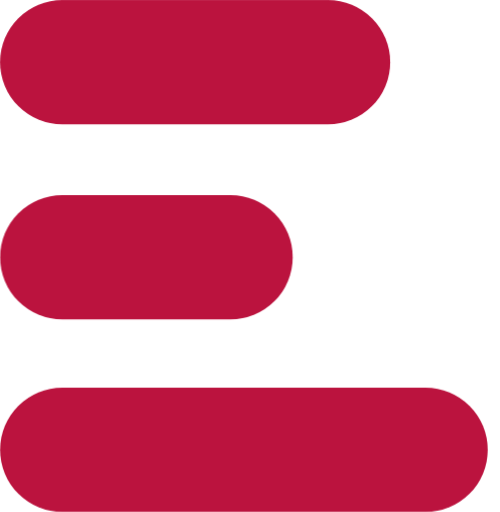
t = 0.00 s
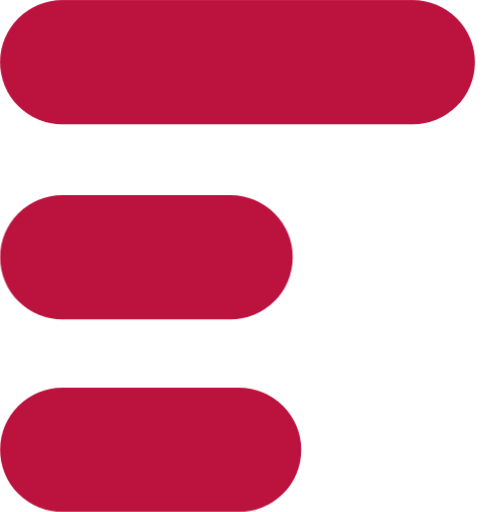
t = 0.38 s
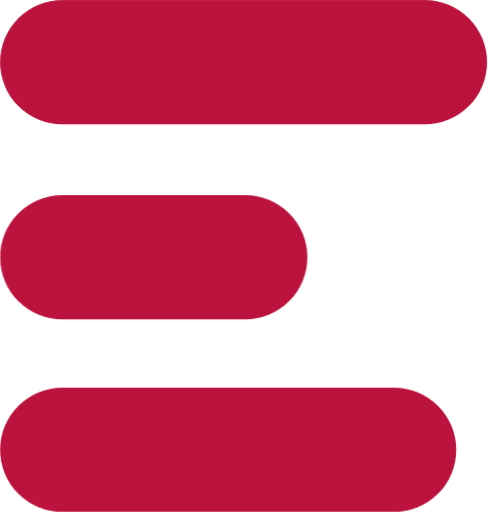
t = 0.80 s
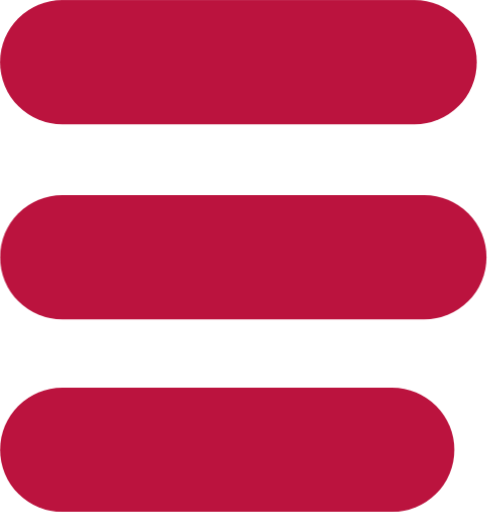
t = 1.23 s
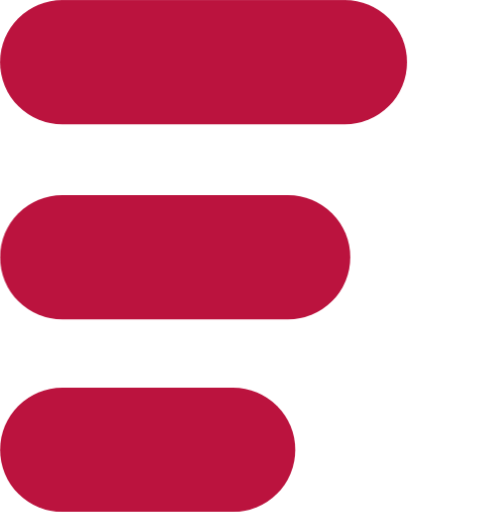
t = 1.73 s
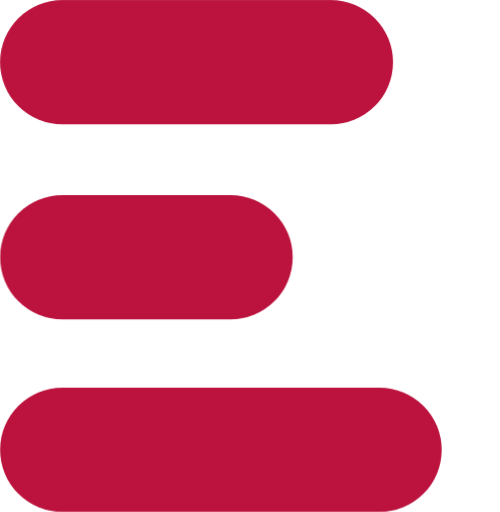
t = 2.10 s

The animated SVG that drew these frames (rendered in a browser with its animation timeline set to each time). Animation: 6 CSS @keyframes rules; one cycle of 2.50 s, repeats indefinitely.

<svg id="eh6grM7xGB11" xmlns="http://www.w3.org/2000/svg" xmlns:xlink="http://www.w3.org/1999/xlink" viewBox="0 0 41 42" shape-rendering="geometricPrecision" text-rendering="geometricPrecision">
<style><![CDATA[
#eh6grM7xGB12 {animation: eh6grM7xGB12__sz 2500ms linear infinite normal forwards}@keyframes eh6grM7xGB12__sz { 0% {width: 40px;height: 10.199967px;animation-timing-function: cubic-bezier(0.77,0,0.175,1)} 20% {width: 24px;height: 10.199967px;animation-timing-function: cubic-bezier(0.77,0,0.175,1)} 40% {width: 40px;height: 10.199967px;animation-timing-function: cubic-bezier(0.77,0,0.175,1)} 64% {width: 24px;height: 10.199967px;animation-timing-function: cubic-bezier(0.77,0,0.175,1)} 100% {width: 40px;height: 10.199967px}} #eh6grM7xGB12_to {animation: eh6grM7xGB12_to__to 2500ms linear infinite normal forwards}@keyframes eh6grM7xGB12_to__to { 0% {transform: translate(20.000001px,36.900018px);animation-timing-function: cubic-bezier(0.77,0,0.175,1)} 20% {transform: translate(20.000001px,36.900018px);animation-timing-function: cubic-bezier(0.77,0,0.175,1)} 40% {transform: translate(20.000001px,36.900018px);animation-timing-function: cubic-bezier(0.77,0,0.175,1)} 64% {transform: translate(20.000001px,36.900018px);animation-timing-function: cubic-bezier(0.77,0,0.175,1)} 100% {transform: translate(20.000001px,36.900018px)}} #eh6grM7xGB13 {animation: eh6grM7xGB13__sz 2500ms linear infinite normal forwards}@keyframes eh6grM7xGB13__sz { 0% {width: 24px;height: 10.199967px} 24% {width: 24px;height: 10.199967px;animation-timing-function: cubic-bezier(0.77,0,0.175,1)} 52% {width: 40px;height: 10.199967px;animation-timing-function: cubic-bezier(0.77,0,0.175,1)} 84% {width: 24px;height: 10.199967px} 100% {width: 24px;height: 10.199967px}} #eh6grM7xGB13_to {animation: eh6grM7xGB13_to__to 2500ms linear infinite normal forwards}@keyframes eh6grM7xGB13_to__to { 0% {transform: translate(12.040396px,21.099984px)} 24% {transform: translate(12.040396px,21.099984px);animation-timing-function: cubic-bezier(0.77,0,0.175,1)} 52% {transform: translate(12.040396px,21.099984px);animation-timing-function: cubic-bezier(0.77,0,0.175,1)} 84% {transform: translate(12.040396px,21.099984px)} 100% {transform: translate(12.040396px,21.099984px)}} #eh6grM7xGB14 {animation: eh6grM7xGB14__sz 2500ms linear infinite normal forwards}@keyframes eh6grM7xGB14__sz { 0% {width: 31.999623px;height: 10.199967px;animation-timing-function: cubic-bezier(0.77,0,0.175,1)} 24% {width: 40px;height: 10.199967px;animation-timing-function: cubic-bezier(0.77,0,0.175,1)} 100% {width: 31.999623px;height: 10.199967px}} #eh6grM7xGB14_to {animation: eh6grM7xGB14_to__to 2500ms linear infinite normal forwards}@keyframes eh6grM7xGB14_to__to { 0% {transform: translate(15.999811px,5.099983px);animation-timing-function: cubic-bezier(0.77,0,0.175,1)} 24% {transform: translate(15.999811px,5.099983px);animation-timing-function: cubic-bezier(0.77,0,0.175,1)} 100% {transform: translate(15.999811px,5.099983px)}}
]]></style>
<g id="eh6grM7xGB12_to" transform="translate(20.000001,36.900018)"><rect id="eh6grM7xGB12" width="40" height="10.199967" rx="5.1" ry="5.1" transform="translate(-20.000001,-5.099974)" fill="#bb133e" stroke-width="0"/></g><g id="eh6grM7xGB13_to" transform="translate(12.040396,21.099984)"><rect id="eh6grM7xGB13" width="24" height="10.199967" rx="5.1" ry="5.1" transform="translate(-12.040395,-5.099984)" fill="#bb133e" stroke-width="0"/></g><g id="eh6grM7xGB14_to" transform="translate(15.999811,5.099983)"><rect id="eh6grM7xGB14" width="31.999623" height="10.199967" rx="5.1" ry="5.1" transform="translate(-15.999811,-5.099983)" fill="#bb133e" stroke-width="0"/></g></svg>
